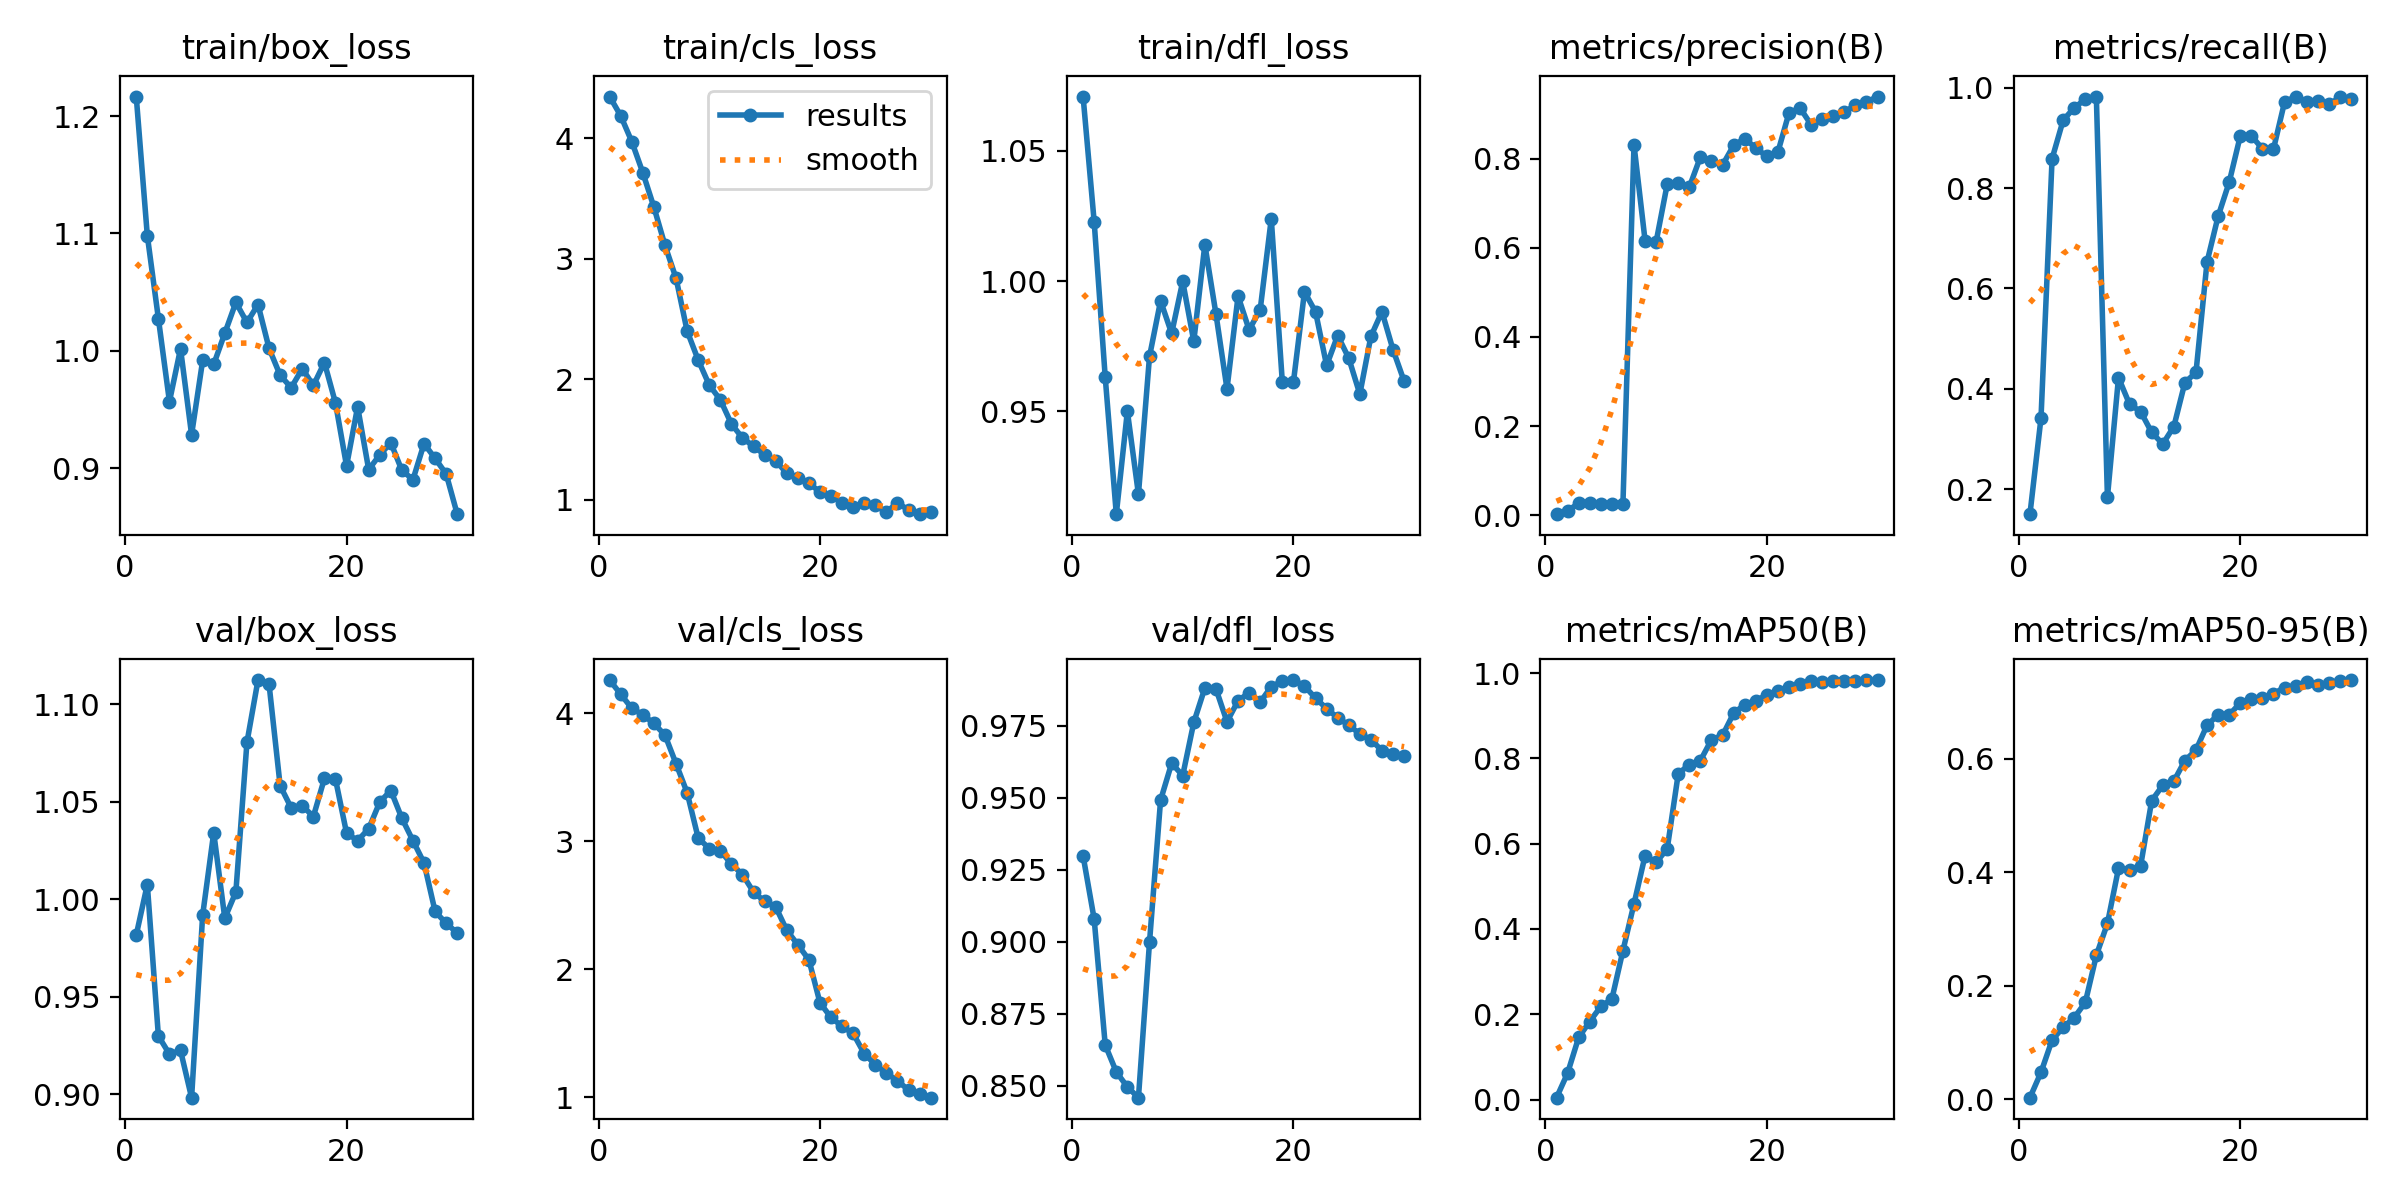

Data behind this chart, as committed beside it:
epoch, time, train/box_loss, train/cls_loss, train/dfl_loss, metrics/precision(B), metrics/recall(B), metrics/mAP50(B), metrics/mAP50-95(B), val/box_loss, val/cls_loss, val/dfl_loss, lr/pg0, lr/pg1, lr/pg2
1, 20.18, 1.217, 4.345, 1.071, 0.00271, 0.1498, 0.00444, 0.00287, 0.9817, 4.261, 0.9297, 2.5e-05, 2.5e-05, 2.5e-05
2, 40.41, 1.098, 4.184, 1.023, 0.01039, 0.3417, 0.06192, 0.04758, 1.008, 4.15, 0.9078, 5.43937e-05, 5.43937e-05, 5.43937e-05
3, 60.63, 1.028, 3.97, 0.9631, 0.02695, 0.8584, 0.1457, 0.1043, 0.9298, 4.04, 0.8641, 8.1725e-05, 8.1725e-05, 8.1725e-05
4, 80.81, 0.9568, 3.712, 0.9106, 0.02667, 0.9351, 0.1829, 0.127, 0.9205, 3.989, 0.8547, 0.000107, 0.000107, 0.000107
5, 101.4, 1.002, 3.426, 0.9501, 0.02561, 0.9599, 0.2182, 0.1438, 0.9224, 3.922, 0.8495, 0.0001302, 0.0001302, 0.0001302
6, 122.3, 0.9285, 3.109, 0.9183, 0.02584, 0.9768, 0.2356, 0.1705, 0.8982, 3.83, 0.8458, 0.0001513, 0.0001513, 0.0001513
7, 143.4, 0.9918, 2.836, 0.9711, 0.02624, 0.9808, 0.3491, 0.2537, 0.9919, 3.606, 0.8998, 0.0001704, 0.0001704, 0.0001704
8, 164.6, 0.9885, 2.398, 0.9924, 0.8306, 0.1838, 0.4589, 0.3097, 1.034, 3.38, 0.9491, 0.0001874, 0.0001874, 0.0001874
9, 185.8, 1.015, 2.157, 0.9799, 0.6162, 0.4219, 0.5717, 0.4066, 0.9903, 3.025, 0.9619, 0.0002024, 0.0002024, 0.0002024
10, 207.2, 1.041, 1.95, 0.9999, 0.6135, 0.369, 0.556, 0.4043, 1.004, 2.944, 0.9577, 0.0002153, 0.0002153, 0.0002153
11, 228.7, 1.024, 1.827, 0.9769, 0.7425, 0.3544, 0.5878, 0.4113, 1.08, 2.927, 0.9761, 0.0002261, 0.0002261, 0.0002261
12, 250.4, 1.039, 1.627, 1.014, 0.7447, 0.3128, 0.7643, 0.526, 1.113, 2.821, 0.988, 0.0002349, 0.0002349, 0.0002349
13, 271.8, 1.002, 1.51, 0.9875, 0.7362, 0.2897, 0.7852, 0.5531, 1.11, 2.74, 0.9878, 0.0002416, 0.0002416, 0.0002416
14, 293.2, 0.9792, 1.442, 0.9587, 0.8037, 0.3244, 0.7948, 0.5604, 1.058, 2.603, 0.9763, 0.0002462, 0.0002462, 0.0002462
15, 314.6, 0.9686, 1.371, 0.9942, 0.7941, 0.4122, 0.8438, 0.5966, 1.047, 2.531, 0.9836, 0.0002488, 0.0002488, 0.0002488
16, 336.2, 0.9848, 1.322, 0.9813, 0.7856, 0.4324, 0.8539, 0.6151, 1.048, 2.488, 0.9864, 0.0002493, 0.0002493, 0.0002493
17, 357.9, 0.9705, 1.218, 0.9891, 0.8296, 0.6527, 0.9058, 0.6589, 1.042, 2.305, 0.9831, 0.0002478, 0.0002478, 0.0002478
18, 379.4, 0.99, 1.182, 1.024, 0.8446, 0.7436, 0.9261, 0.6772, 1.062, 2.191, 0.9885, 0.0002442, 0.0002442, 0.0002442
19, 401.1, 0.9555, 1.135, 0.9611, 0.8239, 0.8115, 0.9355, 0.6771, 1.062, 2.074, 0.9904, 0.0002385, 0.0002385, 0.0002385
20, 422.8, 0.9019, 1.062, 0.9612, 0.8048, 0.9035, 0.9484, 0.6981, 1.034, 1.737, 0.9908, 0.0002308, 0.0002308, 0.0002308
21, 444.4, 0.9524, 1.033, 0.9959, 0.8147, 0.9041, 0.9589, 0.7042, 1.03, 1.623, 0.9887, 0.0002125, 0.0002125, 0.0002125
22, 465.8, 0.8988, 0.9715, 0.9882, 0.9022, 0.8783, 0.9673, 0.7059, 1.036, 1.553, 0.9845, 0.0001919, 0.0001919, 0.0001919
23, 487.3, 0.9114, 0.9361, 0.9677, 0.9136, 0.8775, 0.9738, 0.7145, 1.05, 1.498, 0.9809, 0.0001712, 0.0001712, 0.0001712
24, 508.9, 0.9216, 0.9725, 0.9791, 0.8759, 0.9712, 0.9806, 0.7252, 1.056, 1.34, 0.9777, 0.0001506, 0.0001506, 0.0001506
25, 530.4, 0.8981, 0.9524, 0.9705, 0.8883, 0.9823, 0.9801, 0.7283, 1.042, 1.254, 0.9752, 0.00013, 0.00013, 0.00013
26, 554.9, 0.8903, 0.8943, 0.9567, 0.8952, 0.9715, 0.9807, 0.7357, 1.03, 1.186, 0.9721, 0.0001094, 0.0001094, 0.0001094
27, 577.7, 0.9209, 0.9746, 0.9788, 0.9041, 0.9735, 0.9822, 0.7292, 1.019, 1.128, 0.9702, 8.875e-05, 8.875e-05, 8.875e-05
28, 599.4, 0.9084, 0.9113, 0.9883, 0.9203, 0.9666, 0.9824, 0.7327, 0.9937, 1.055, 0.9663, 6.8125e-05, 6.8125e-05, 6.8125e-05
29, 621.7, 0.8951, 0.8783, 0.9737, 0.9266, 0.9806, 0.9833, 0.7376, 0.9877, 1.022, 0.965, 4.75e-05, 4.75e-05, 4.75e-05
30, 643.4, 0.8609, 0.898, 0.9617, 0.9391, 0.9769, 0.9836, 0.7384, 0.9827, 0.9957, 0.9644, 2.6875e-05, 2.6875e-05, 2.6875e-05
